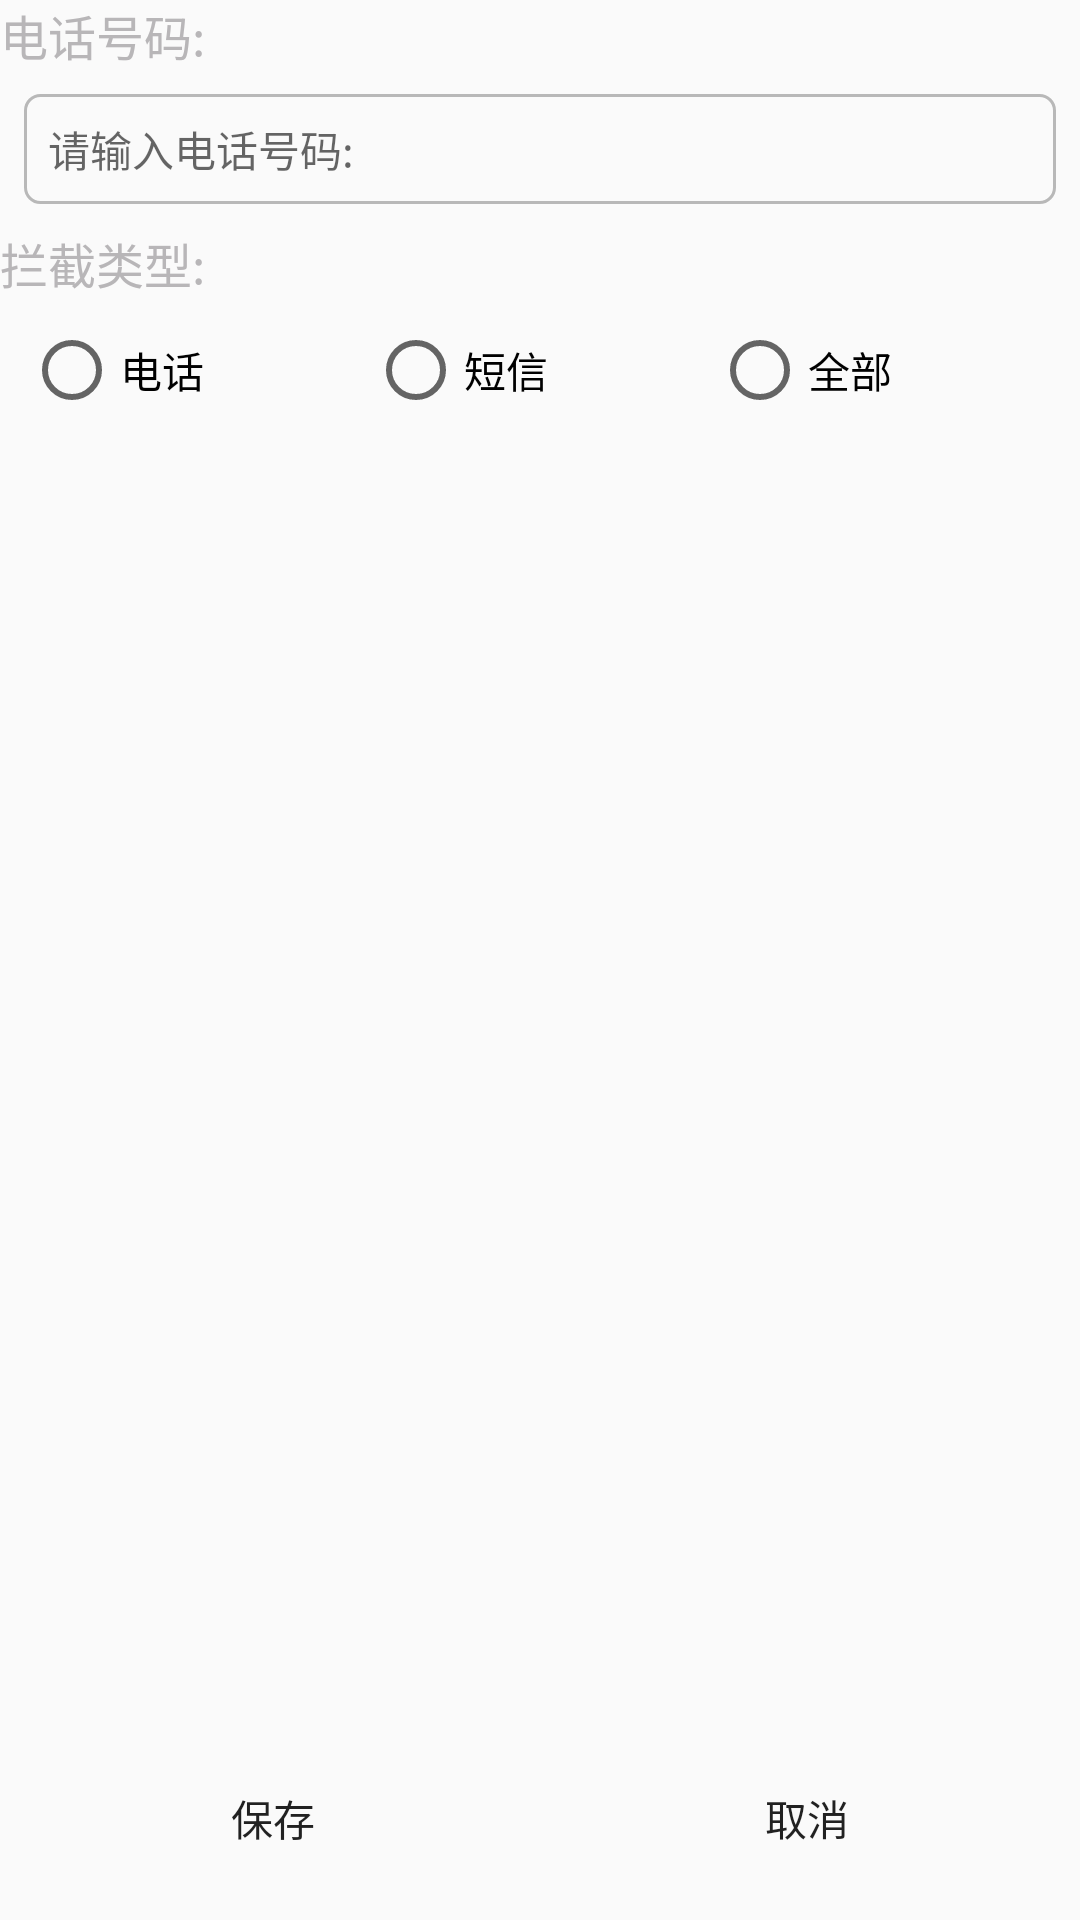

Layout XML and referenced resources for this Android screen:
<!-- AndroidManifest.xml: application theme AppTheme -->
<!-- res/layout/activity_black_edit.xml -->
<?xml version="1.0" encoding="utf-8"?>
<LinearLayout xmlns:android="http://schemas.android.com/apk/res/android"
    android:layout_width="match_parent"
    android:layout_height="match_parent"
    android:orientation="vertical">

    <TextView
        android:id="@+id/be_tv_title"
        style="@style/titleBarStyle"
        android:text="添加黑名单" />

    <TextView
        style="@style/textNormal"
        android:text="电话号码:" />

    <EditText
        android:layout_width="match_parent"
        android:layout_height="wrap_content"
        android:layout_margin="8dp"
        android:background="@drawable/edit_selector"
        android:hint="请输入电话号码:"
        android:textSize="14sp"
        android:phoneNumber="true"
        android:singleLine="true" />

    <TextView
        style="@style/textNormal"
        android:text="拦截类型:" />

    <RadioGroup
        android:id="@+id/be_rg_type"
        android:layout_width="match_parent"
        android:layout_height="wrap_content"
        android:layout_margin="8dp"
        android:orientation="horizontal">

        <RadioButton
            android:id="@+id/be_rb_call"
            android:layout_width="match_parent"
            android:layout_height="wrap_content"
            android:layout_weight="1"
            android:text="电话"/>

        <RadioButton
            android:id="@+id/be_rb_sms"
            android:layout_width="match_parent"
            android:layout_height="wrap_content"
            android:layout_weight="1"
            android:text="短信">
        </RadioButton>

        <RadioButton
            android:id="@+id/be_rb_all"
            android:layout_width="match_parent"
            android:layout_height="wrap_content"
            android:layout_weight="1"
            android:text="全部"/>
    </RadioGroup>

    <RelativeLayout
        android:layout_width="match_parent"
        android:layout_height="match_parent">

        <LinearLayout
            android:layout_width="match_parent"
            android:layout_height="wrap_content"
            android:layout_alignParentBottom="true"
            android:layout_margin="10dp"
            android:orientation="horizontal">

            <Button
                android:id="@+id/be_btn_ok"
                style="@style/btnOkNormal"
                android:layout_width="wrap_content"
                android:layout_height="wrap_content"
                android:layout_marginRight="8dp"
                android:layout_weight="1"
                android:text="保存" />

            <Button
                android:id="@+id/be_btn_cancer"
                style="@style/btnOkNormal"
                android:layout_width="wrap_content"
                android:layout_height="wrap_content"
                android:layout_marginLeft="8dp"
                android:layout_weight="1"
                android:text="取消" />
        </LinearLayout>
    </RelativeLayout>
</LinearLayout>
<!-- resources referenced by this layout -->
<resources>
  <!-- drawable edit_selector (drawable) -->
  <?xml version="1.0" encoding="utf-8"?>
  <selector xmlns:android="http://schemas.android.com/apk/res/android">
      
      <item android:drawable="@drawable/edit_focus" android:state_enabled="true" android:state_focused="true" />
      
      <item android:drawable="@drawable/edit_normal" android:state_enabled="false" />
      
      <item android:drawable="@drawable/edit_normal" android:state_enabled="false"/>
  </selector>
  <style name="btnOkNormal">
          <item name="android:layout_width">wrap_content</item>
          <item name="android:layout_height">wrap_content</item>
          <item name="android:background">@drawable/btn_ok_selector</item>
      </style>
  <style name="textNormal">
          <item name="android:layout_width">wrap_content</item>
          <item name="android:layout_height">wrap_content</item>
          <item name="android:textSize">16sp</item>
          <item name="android:textColor">#B8B6B8</item>
      </style>
  <style name="AppTheme" parent="Theme.AppCompat.Light.DarkActionBar">
          
          <item name="colorPrimary">@color/colorPrimary</item>
          <item name="colorPrimaryDark">@color/colorPrimaryDark</item>
          <item name="colorAccent">@color/colorAccent</item>
      </style>
  <!-- drawable edit_focus (drawable) -->
  <?xml version="1.0" encoding="utf-8"?>
  <shape xmlns:android="http://schemas.android.com/apk/res/android"
      android:shape="rectangle">
      
      <corners android:radius="5dp" />
      
      <stroke
          android:width="1dp"
          android:color="@color/title_bg" />
      
      <solid android:color="#FFFBCE" />
      
      <padding
          android:bottom="8dp"
          android:left="8dp"
          android:right="8dp"
          android:top="8dp" />
  </shape>
  <!-- drawable edit_normal (drawable) -->
  <?xml version="1.0" encoding="utf-8"?>
  <shape xmlns:android="http://schemas.android.com/apk/res/android"
      android:shape="rectangle">
      
      <corners android:radius="5dp" />
      
      <stroke
          android:width="1dp"
          android:color="#44000000" />
      
      <solid android:color="@android:color/transparent" />
      
      <padding
          android:bottom="8dp"
          android:left="8dp"
          android:right="8dp"
          android:top="8dp" />
  </shape>
  <!-- drawable btn_ok_selector (drawable) -->
  <?xml version="1.0" encoding="utf-8"?>
  <selector xmlns:android="http://schemas.android.com/apk/res/android" android:enterFadeDuration="300" android:exitFadeDuration="300">
      <item android:drawable="@drawable/dg_btn_confirm_select" android:state_pressed="true" />
      <item android:drawable="@drawable/dg_btn_confirm_normal" />
  </selector>
  <color name="colorPrimary">#6200EE</color>
  <color name="colorPrimaryDark">#3700B3</color>
  <color name="colorAccent">#03DAC5</color>
  <color name="title_bg">#399AD6</color>
</resources>
